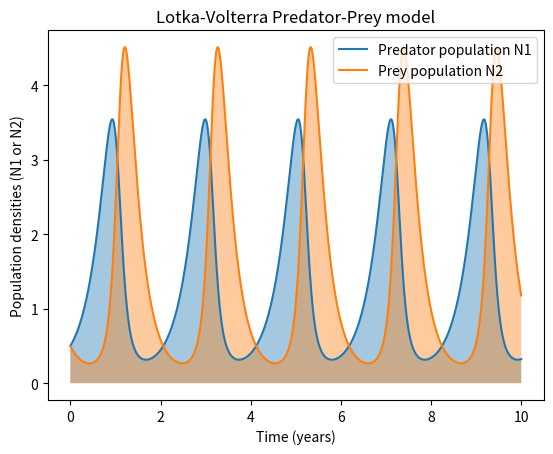
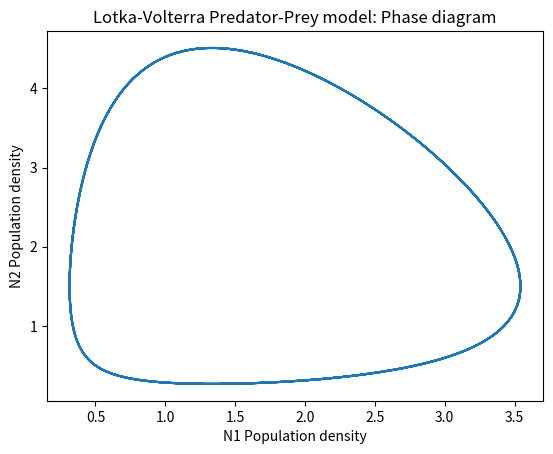

Write Python code to recreate these figures, in order.
######################################################
#
#   LOTKA-VOLTERRA MODEL
#
#   Author: Prithvi Thakur
#   Written in: Python v3.6.6
#   Last Modified: 09-13-2018
#
#   Clasp 410 Lab 2: Nonlinear population growth model
#                    Solve using odeint from scipy
######################################################

# Import modules
import numpy as np
import matplotlib.pyplot as plt
from scipy.integrate import odeint

# Main Function
def main():
    
    # Create object: 
    C = predator_prey_model()

    # Set the values of a,b,c,d
    params = C.set_parameters(3,2,4,3)   

    # Time related variables
    tmax = 10       # maximum time
    nsteps = 1000    # number of timesteps

    # Create timesteps as an array 
    time_ = np.linspace(0, tmax, nsteps)
    
    # Set initial conditions
    IC = C.set_initial_conditions(0.5,0.5)

    # Solve equations
    solution = odeint(C.diff_eqn, IC, time_, params)

    N1 = solution[:,0]  # predator
    N2 = solution[:,1]  # prey

    # Plot results
    plot_population(N1, N2, time_)
    plot_phase(N1, N2)

    return N1, N2
#----------end main---------


class predator_prey_model:
    "Lotka-Volterra predator-prey model"
    # (dN1/dt) = aN1 - bN1N2
    # (dN2/dt) = -cN2 + dN2N1
    
    # Parameters a,b,c,d 
    def set_parameters(self,a, b,c,d):
        return a,b,c,d

    def set_initial_conditions(self, N1o, N2o):
        return np.array([N1o, N2o])
    
    # Function to integrate:
    def diff_eqn(self, IC, t, a,b,c,d):
        
        dN1_dt = a*IC[0] - b*IC[0]*IC[1]
        dN2_dt = -c*IC[1] + d*IC[0]*IC[1]

        return np.array([dN1_dt, dN2_dt])

#----------end class---------



# Plot population
def plot_population(N1, N2, time_):

    fig = plt.figure()
    ax = fig.add_subplot(111)

    ax.plot(time_, N1, label='Predator population N1')
    ax.plot(time_, N2, label='Prey population N2')

    ax.fill_between(time_, N1, alpha=0.4)
    ax.fill_between(time_, N2, alpha=0.4)

    ax.set_xlabel("Time (years)")
    ax.set_ylabel("Population densities (N1 or N2)")
    ax.set_title("Lotka-Volterra Predator-Prey model")
    ax.legend(loc="upper right")
    #  plt.savefig("Param1_fig1a.png", dpi=300)
    plt.show()


# Plot phase diagram
def plot_phase(N1, N2):

    fig = plt.figure()
    ax = fig.add_subplot(111)

    ax.plot(N1, N2)
    ax.set_xlabel("N1 Population density")
    ax.set_ylabel("N2 Population density")
    ax.set_title("Lotka-Volterra Predator-Prey model: Phase diagram")
    
    #  plt.savefig("Param1_fig1b.png", dpi=300)
    plt.show()

# Execute main function
if __name__ =="__main__":
    main()
